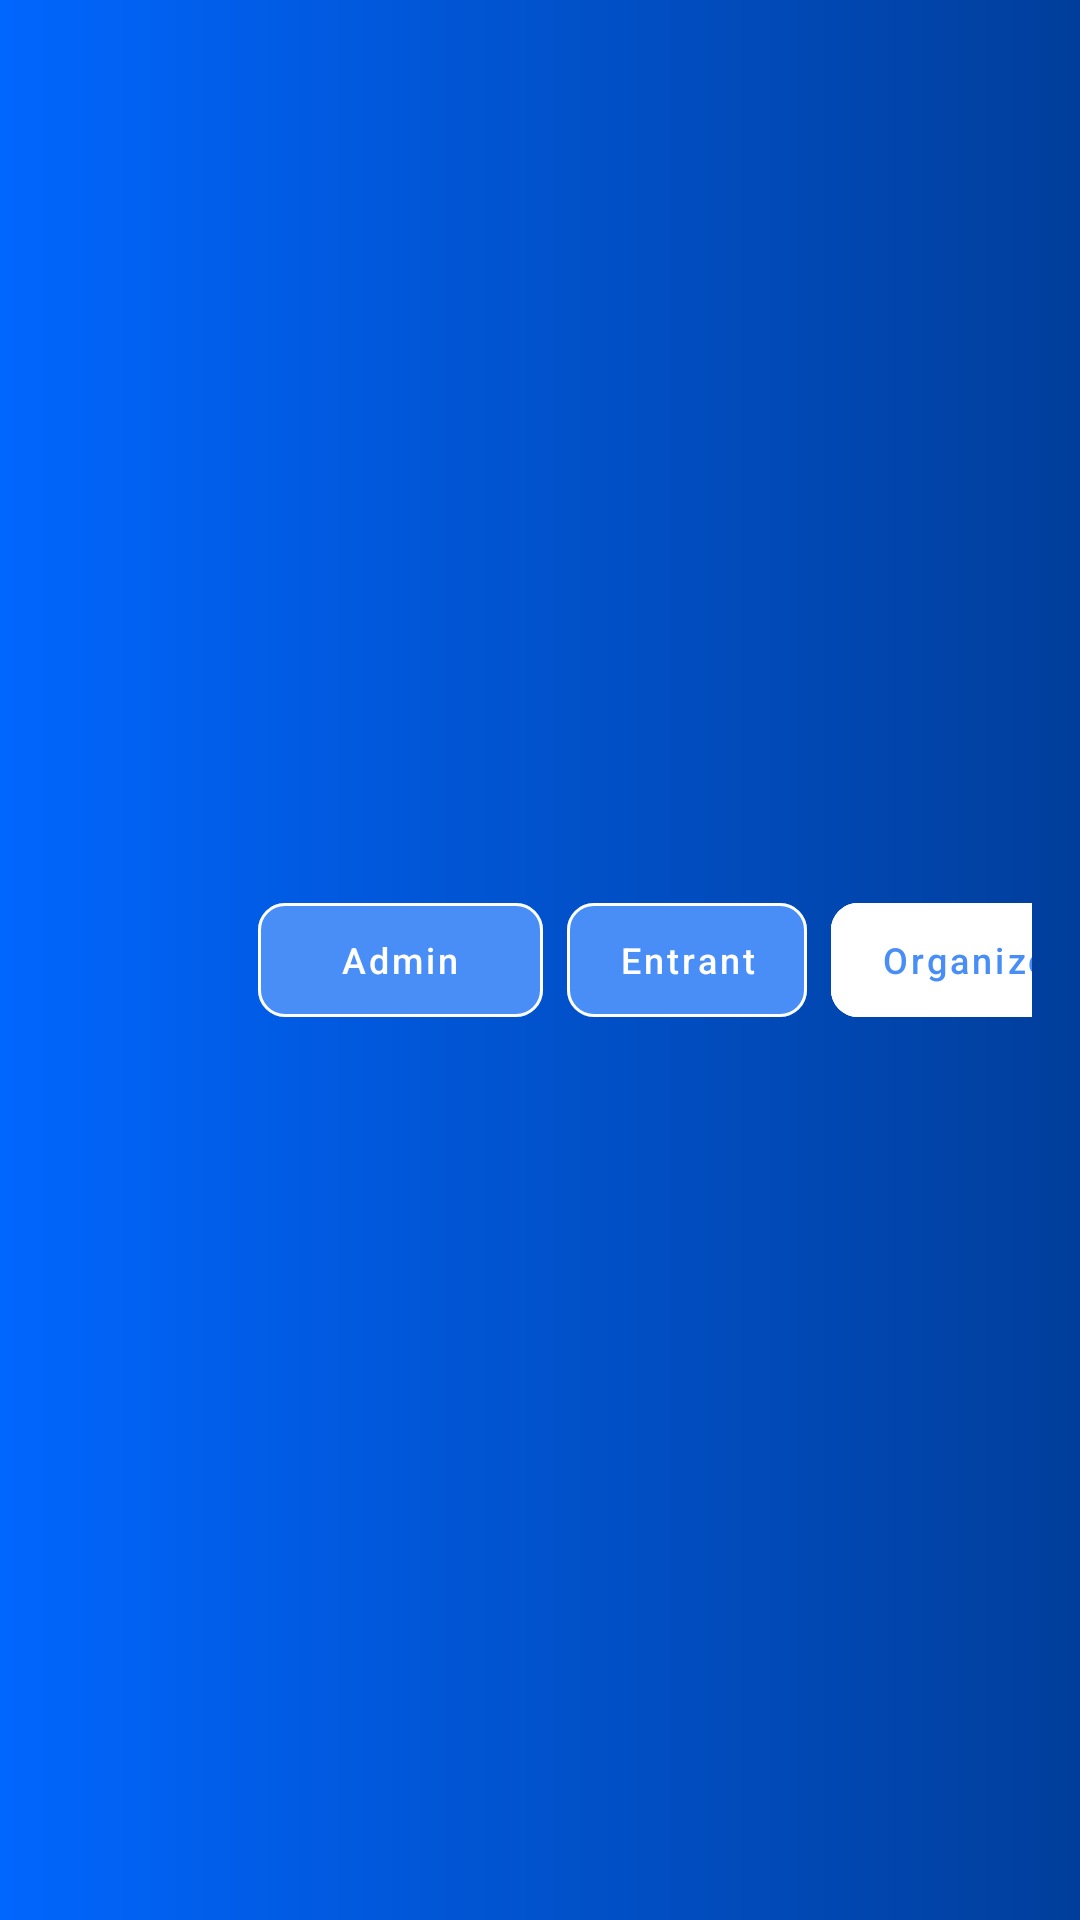

This screen was rendered from an Android layout file. Write that file and the resources it references.
<!-- AndroidManifest.xml: application theme Theme.FairDraw -->
<!-- res/layout/top_bar.xml -->
<?xml version="1.0" encoding="utf-8"?>
<com.google.android.material.appbar.MaterialToolbar
    xmlns:android="http://schemas.android.com/apk/res/android"
    xmlns:app="http://schemas.android.com/apk/res-auto"
    android:id="@+id/topBar"
    android:layout_width="match_parent"
    android:layout_height="88dp"
    android:background="@drawable/top_bar_background"
    app:title="">

    
    <LinearLayout
        android:layout_width="match_parent"
        android:layout_height="match_parent"
        android:orientation="horizontal"
        android:gravity="center_vertical"
        android:paddingEnd="16dp">

        
        <com.google.android.material.imageview.ShapeableImageView
            android:id="@+id/imgAvatar"
            android:layout_width="70dp"
            android:layout_height="70dp"
            android:src="@android:drawable/sym_def_app_icon"
            android:contentDescription="User image"
            app:shapeAppearanceOverlay="@style/ShapeAppearance.Material3.Corner.Full"/>

        
        <View
            android:layout_width="0dp"
            android:layout_height="0dp"
            android:layout_weight="1"/>

        
        <com.google.android.material.button.MaterialButton
            android:id="@+id/btnAdmin"
            style="@style/Widget.MaterialComponents.Button.OutlinedButton"
            android:layout_width="95dp"
            android:layout_height="50dp"
            android:text="Admin"
            android:textAllCaps="false"
            android:textColor="#FFFFFF"
            android:backgroundTint="#488EF6"
            app:cornerRadius="9dp"
            app:strokeColor="#FFFFFF"
            android:textSize="12sp"/>
        <Space
            android:layout_width="8dp"
            android:layout_height="0dp"/>

        
        
        <com.google.android.material.button.MaterialButton
            android:id="@+id/btnEntrant"
            style="@style/Widget.MaterialComponents.Button.OutlinedButton"
            android:layout_width="80dp"
            android:layout_height="50dp"
            android:text="Entrant"
            android:textAllCaps="false"
            android:textColor="#FFFFFF"
            android:backgroundTint="#488EF6"
            app:cornerRadius="9dp"
            app:strokeColor="#FFFFFF"
            android:textSize="12sp"/>

        <Space
            android:layout_width="8dp"
            android:layout_height="0dp"/>

        
        <com.google.android.material.button.MaterialButton
            android:id="@+id/btnOrganizer"
            style="@style/Widget.MaterialComponents.Button.OutlinedButton"
            android:layout_width="95dp"
            android:layout_height="50dp"
            android:text="Organizer"
            android:textAllCaps="false"
            android:textColor="#488EF6"
            android:backgroundTint="#FFFFFF"
            app:cornerRadius="9dp"
            app:strokeColor="#FFFFFF"
            android:textSize="12sp"/>



    </LinearLayout>
</com.google.android.material.appbar.MaterialToolbar>
<!-- resources referenced by this layout -->
<resources>
  <!-- drawable top_bar_background (drawable) -->
  <?xml version="1.0" encoding="utf-8"?>
  <shape xmlns:android="http://schemas.android.com/apk/res/android"
      android:shape="rectangle">
      <gradient
          android:startColor="#0166FE"
          android:endColor="#013E9B"/>
  
  </shape>
  <style name="Theme.FairDraw" parent="Base.Theme.FairDraw" />
  <style name="Base.Theme.FairDraw" parent="Theme.Material3.DayNight.NoActionBar">
          
          
      </style>
</resources>
